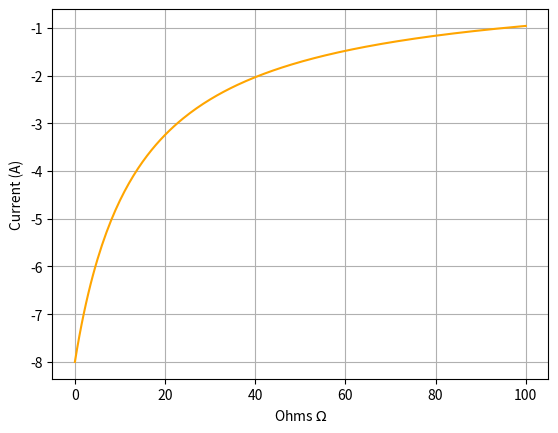
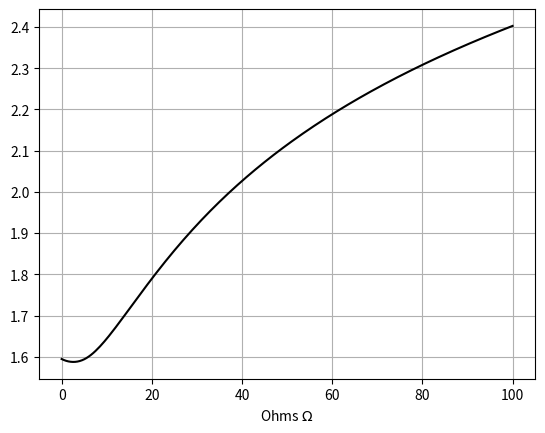

Write the Python code that produced these figures, in order.
#!/usr/bin/env python3
# -*- coding: utf-8 -*-
"""
Created on Thu Oct 14 16:53:52 2021

@author: tylerklimas
[sweep_1.py]
[Tyler Klimas]
[10-21-21]

I understand and have adhered to all the tenets of the Duke Community Standard 
in creating this code.
Signed: [TK206]
"""

import numpy as np
import matplotlib.pyplot as plt


v = np.linspace(0, 100, 201)

def sweep_2():
    current = []
    num = []
    for i in v:
        m = np.array([[1, 1, 1, 0, 0, 0],
                       [0, -1, 0, 1, -1, 0],
                       [0, 0, -1, 0, 0, 1],
                       [0,0,0,0,1,-1],
                       [0, i, -10, 0, -15, -5],
                       [5, -i, 0, -20, 0, 0]])
        b = np.array([[0],[0],[0],[0],[0],[200]])
        ans = np.linalg.solve(m, b)
        num.append(np.log10(np.linalg.cond(m, p=None)))
        current.append(ans[1])
    return current, num
q, w = sweep_2()

figa = plt.figure(num=1, clear=True)
ax = figa.add_subplot(1,1,1)
ax.plot(v, q, color = 'orange')
ax.set_xlabel('Ohms $\Omega$')
ax.set_ylabel('Current (A)')
ax.grid(True)
figa.savefig('sweep2figa.png')

figb = plt.figure(num=2, clear=True)
ax = figb.add_subplot(1,1,1)
ax.plot(v, w, color = 'k')
ax.set_xlabel('Ohms $\Omega$')
ax.grid(True)
figb.savefig('sweep2figb.png')
